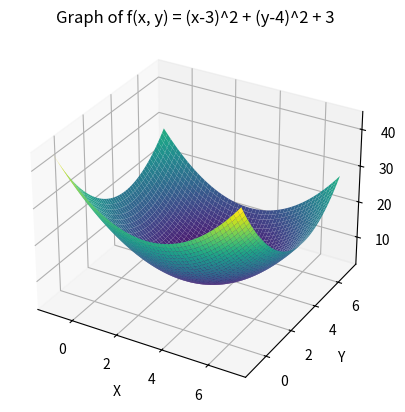
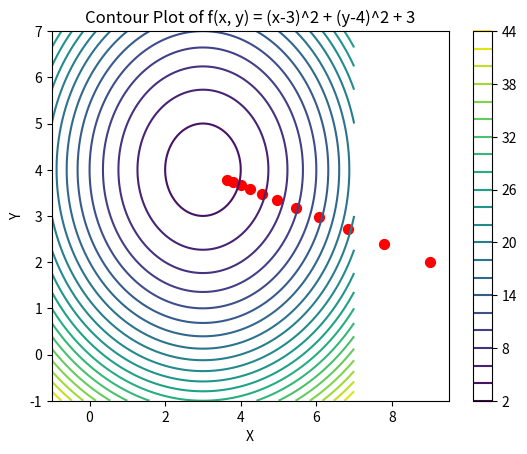
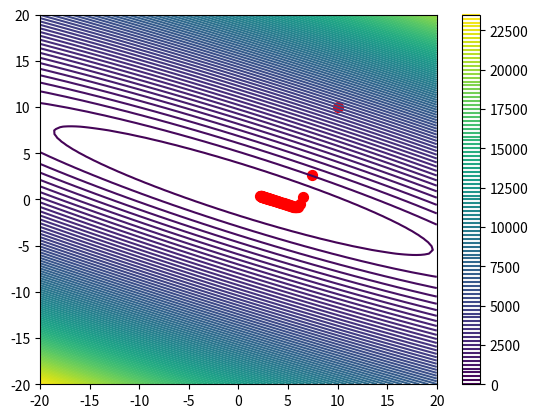

Reproduce these figures in Python, in order.
import numpy as np
import matplotlib.pyplot as plt
from mpl_toolkits.mplot3d import Axes3D
# x, y의 값을 정의합니다 (-1에서 7까지)
x = np.linspace(-1, 7, 400)
y = np.linspace(-1, 7, 400)
x, y = np.meshgrid(x, y)
# 함수 f(x, y)를 계산합니다.
z = (x - 3)**2 + (y - 4)**2 + 3
# 그래프를 그리기 위한 설정
fig = plt.figure()
ax = fig.add_subplot(111, projection='3d')
# 표면 그래프를 그립니다.
ax.plot_surface(x, y, z, cmap='viridis')
# 레이블 및 타이틀 설정
ax.set_xlabel('X')
ax.set_ylabel('Y')
ax.set_zlabel('f(x, y)')
ax.set_title('Graph of f(x, y) = (x-3)^2 + (y-4)^2 + 3')

# 그래프 표시
plt.show()

# ==========================
# 등고선 그래프

import numpy as np
import matplotlib.pyplot as plt

# x, y의 값을 정의합니다 (-1에서 7까지)
x = np.linspace(-1, 7, 400)
y = np.linspace(-1, 7, 400)
x, y = np.meshgrid(x, y) # 점 400*400개 전부 만들기

# 함수 f(x, y)를 계산합니다.
z = (x - 3)**2 + (y - 4)**2 + 3

# 등고선 그래프를 그립니다.
plt.figure()
cp = plt.contour(x, y, z, levels=20)  # levels는 등고선의 개수를 조절합니다.
plt.colorbar(cp)  # 등고선 레벨 값에 대한 컬러바를 추가합니다.

#특정 점 (9,2)에 파란색 점을 표시
plt.scatter(9,2,color="red",s=50)

x=9; y=2
lstep=0.1
for i in range(10):
    x,y= np.array([x,y]) - lstep  * np.array([2*x-6,2*y-8])
    plt.scatter(x,y,color="red",s=50)
x
y





# 축 레이블 및 타이틀 설정
plt.xlabel('X')
plt.ylabel('Y')
plt.title('Contour Plot of f(x, y) = (x-3)^2 + (y-4)^2 + 3')

# 그래프 표시
plt.show()




z=(1-(x+y))**2 + (4-(x+2*y))**2 + (1.5-(x+3*y))**2 + (5-(x+4*y))**2
f_x=-23+8*x+20*y
f_y=-67+20*x+60*y
x=10
y=10
lstep=np.arange(100,1,-1)*0.01
for i in range(100000):
    f_x=-23+8*x+20*y
    f_y=-67+20*x+60*y
    x=x-0.01*f_x
    y=y-0.01*f_y
x    
y

# Q. 다음을 최소로 만드는 베타 벡터
# f(beta0, beta1) = (1-(beta0+beta1))^2 +
#                   (4-(beta0+2*beta1))^2 +
#                   (1.5-(beta0+3*beta1))^2 +
#                   (5-(beta0+4*beta1))^2
# 초기값 : (10,10)
# delta : 0.01

import numpy as np
import matplotlib.pyplot as plt
from mpl_toolkits.mplot3d import Axes3D

# beta0, beta1의 값을 정의합니다 
beta0 = np.linspace(-20, 20, 100)
beta1 = np.linspace(-20, 20, 100)
beta0, beta1 = np.meshgrid(beta0, beta1)

# 함수 f(beta0, beta1)를 계산합니다.
z = (1-(beta0+beta1))**2 + (4-(beta0+2*beta1))**2 + (1.5-(beta0+3*beta1))**2 + (5-(beta0+4*beta1))**2

# 등고선 그래프를 그립니다.
plt.figure()
cp = plt.contour(beta0, beta1, z, levels=100)  # levels는 등고선의 개수를 조절합니다.
plt.colorbar(cp)  # 등고선 레벨 값에 대한 컬러바를 추가합니다.

# 특정 점 (10,10)에 빨간색 점을 표시
plt.scatter(10, 10, color="red", s=50)

# x(100), y(100) 구하는 방법
beta0 = 10; beta1 = 10
lstep = 0.01
for i in range(100) : 
    (beta0, beta1) = np.array([beta0, beta1]) - lstep * np.array([8*beta0 + 20*beta1 -23, 20*beta0 + 60*beta1 -67])
    plt.scatter(beta0,beta1,color="red", s=50)
print(beta0,beta1)

# 그래프 표시
plt.show()